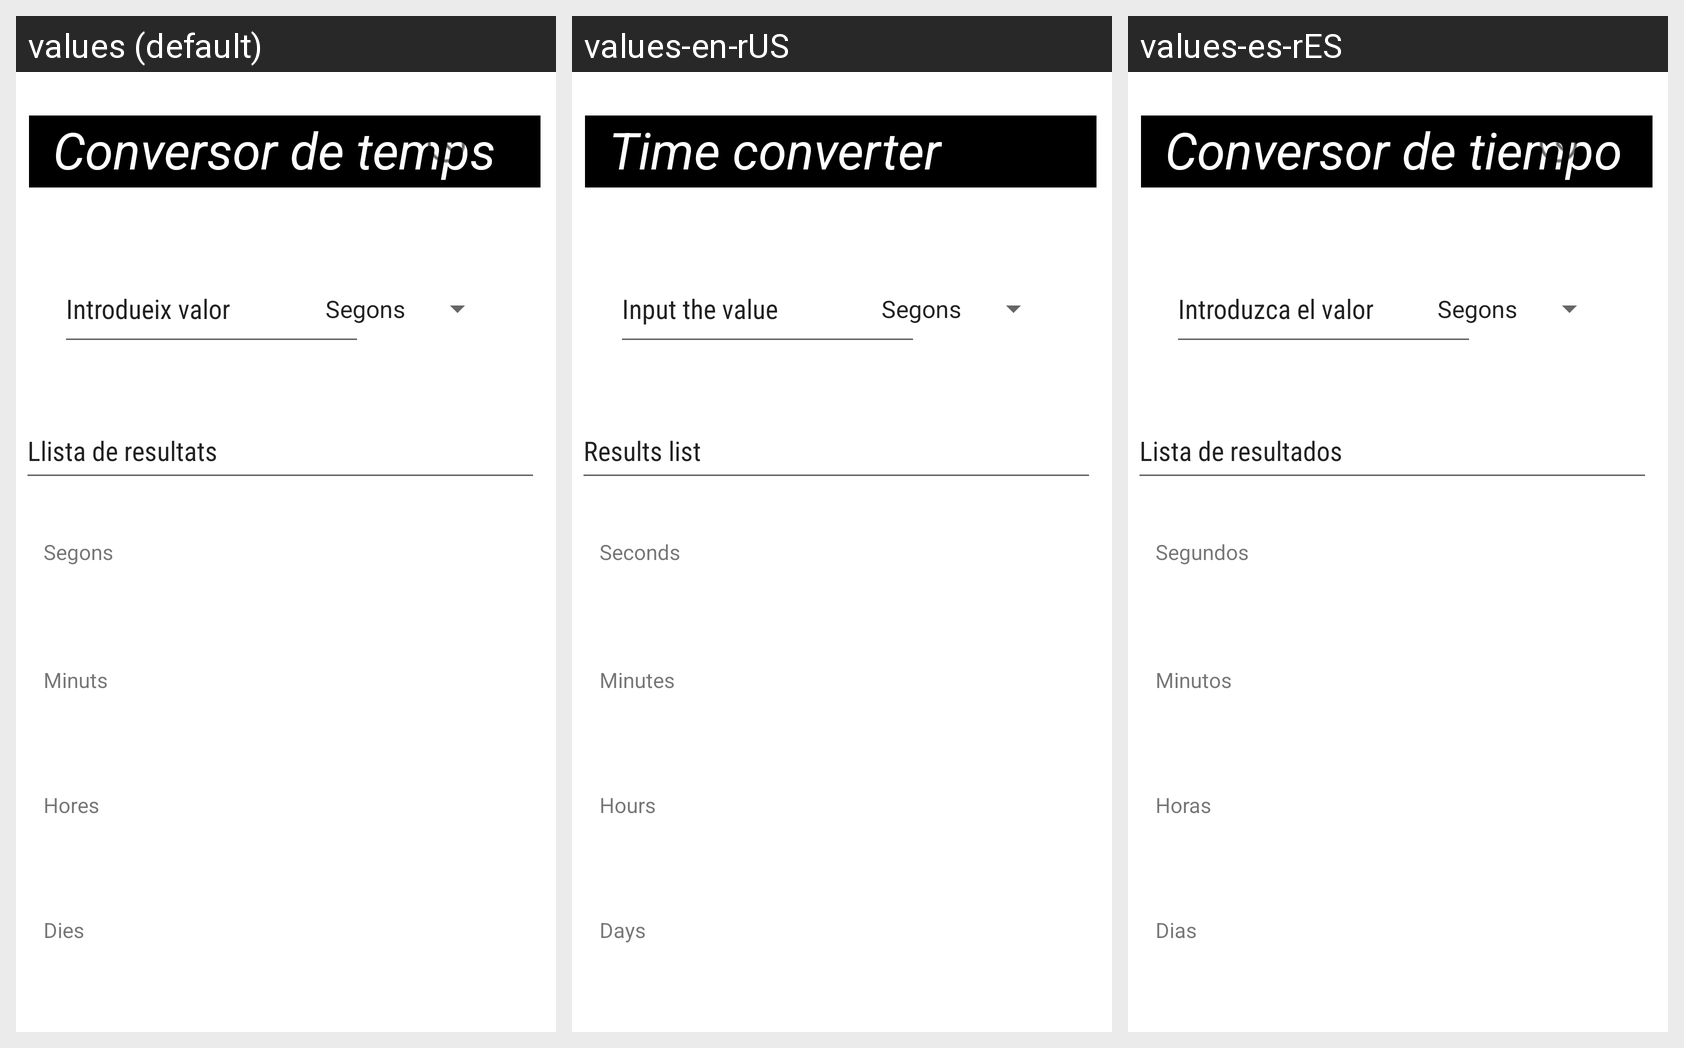

Locale-by-locale string values for the Android screen shown in this grid:
Android screen res/layout/activity_main.xml rendered under 3 locales, left to right: values (default), values-en-rUS, values-es-rES. Device: Nexus 5 (rendered at 1080×1920; each locale shown at half size, 540×960, under a caption strip naming it); theme Theme.ConversorRicard.
Strings drawn on this screen, with the default value and each locale's value (text and hints the layout hard-codes, and strings that could not be matched under every locale, appear in the picture but are not listed):

minuts
  values: Minuts
  values-en-rUS: Minutes
  values-es-rES: Minutos

hores
  values: Hores
  values-en-rUS: Hours
  values-es-rES: Horas

dies
  values: Dies
  values-en-rUS: Days
  values-es-rES: Dias

llista_resultats
  values: Llista de resultats
  values-en-rUS: Results list
  values-es-rES: Lista de resultados

titol
  values: Conversor de temps
  values-en-rUS: Time converter
  values-es-rES: Conversor de tiempo

introduir_valor
  values: Introdueix valor
  values-en-rUS: Input the value
  values-es-rES: Introduzca el valor

segons
  values: Segons
  values-en-rUS: Seconds
  values-es-rES: Segundos
